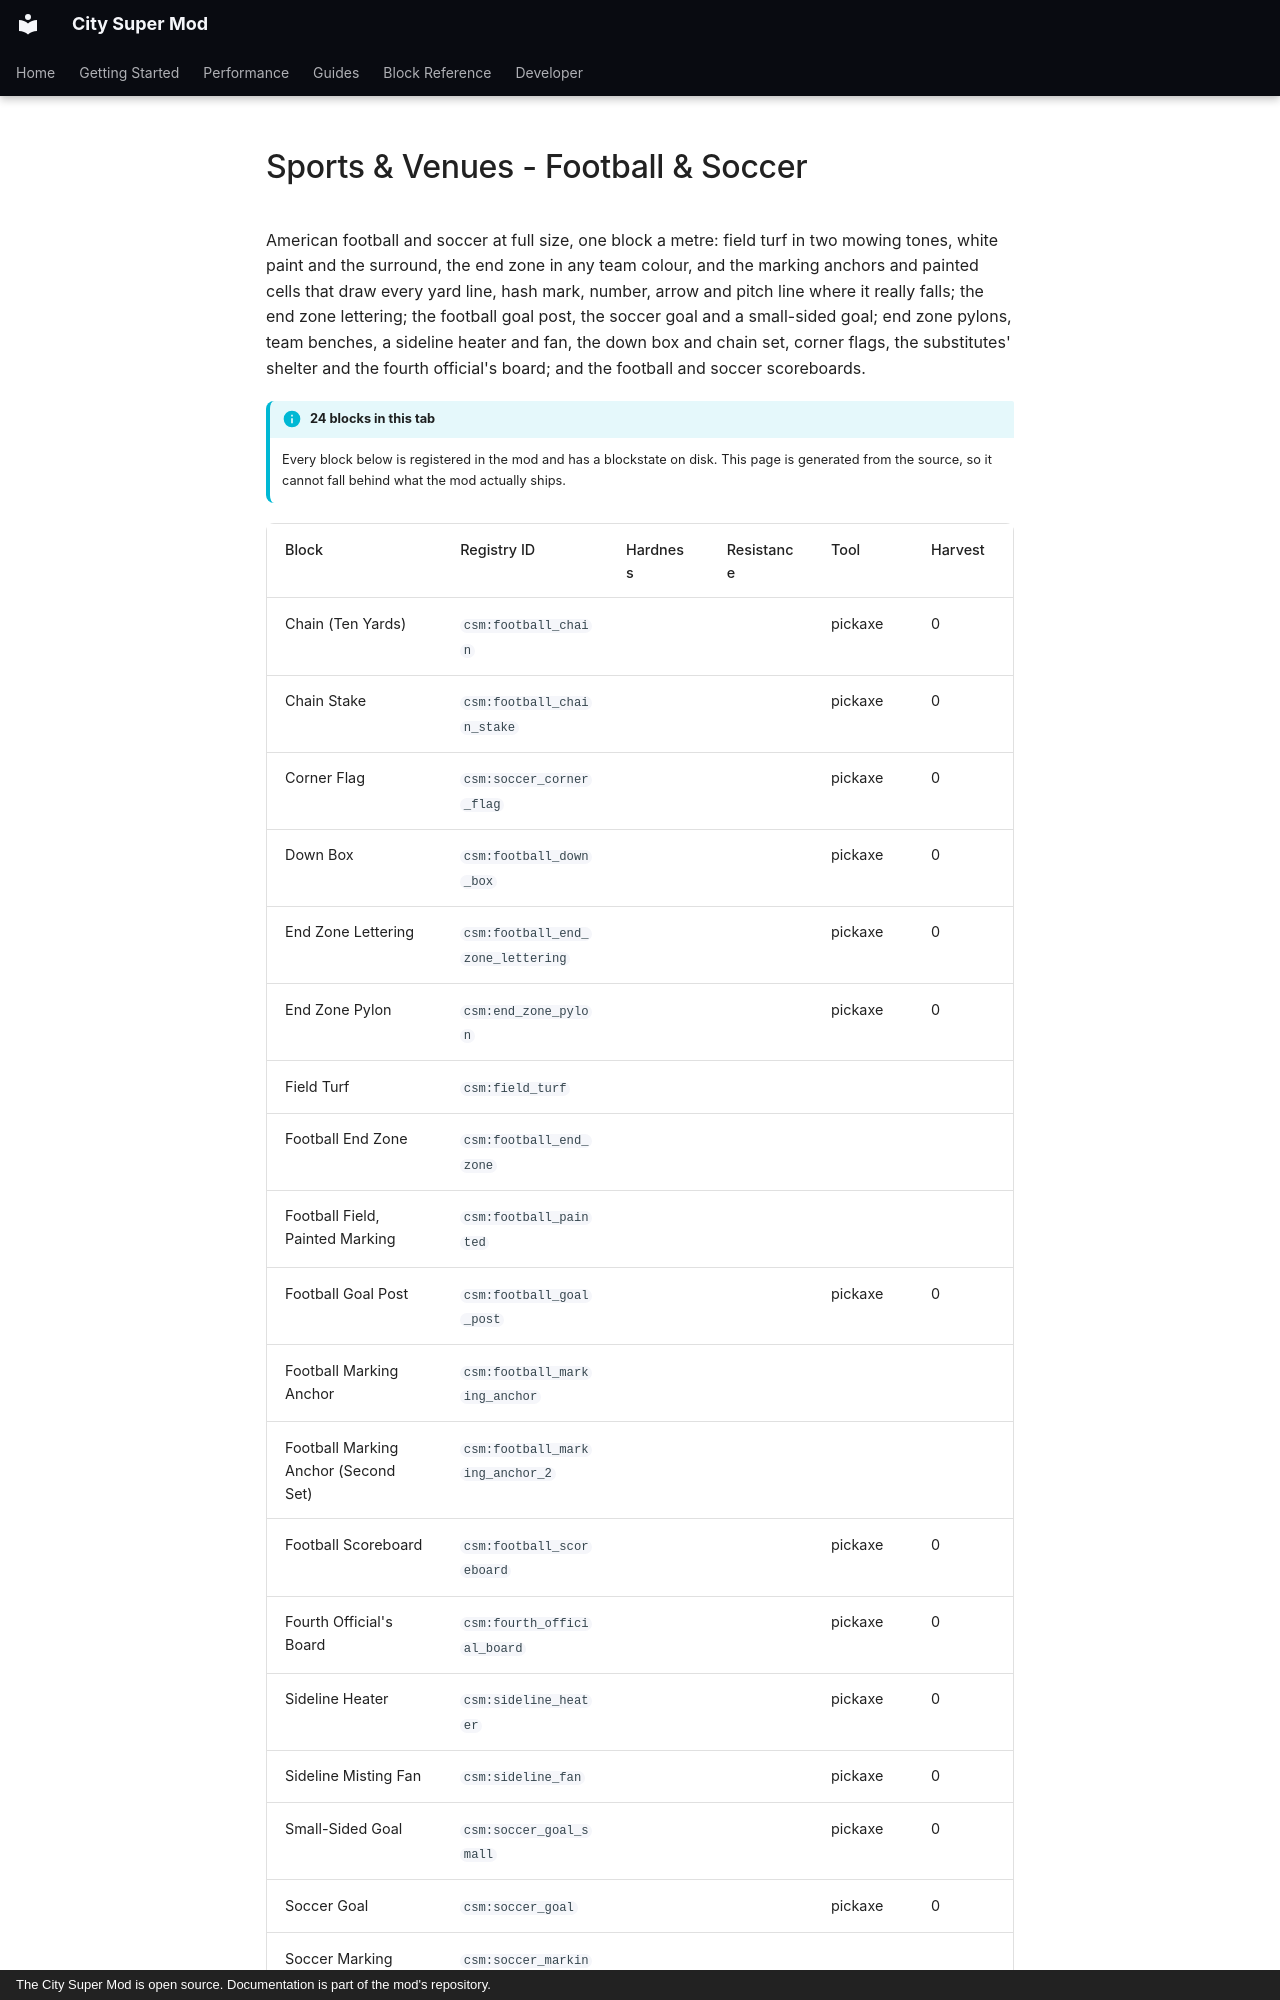

repository: Mica-Technologies/minecraft-city-super-mod · page: reference/venues-football/index.html · generator: mkdocs · copyright: The City Super Mod is open source. Documentation is part of the mod's repository.

# Sports & Venues - Football & Soccer

American football and soccer at full size, one block a metre: field turf in two mowing tones, white paint and the surround, the end zone in any team colour, and the marking anchors and painted cells that draw every yard line, hash mark, number, arrow and pitch line where it really falls; the end zone lettering; the football goal post, the soccer goal and a small-sided goal; end zone pylons, team benches, a sideline heater and fan, the down box and chain set, corner flags, the substitutes' shelter and the fourth official's board; and the football and soccer scoreboards.

!!! info "24 blocks in this tab"

    Every block below is registered in the mod and has a blockstate on disk. This page is
    generated from the source, so it cannot fall behind what the mod actually ships.

<div class="block-table" markdown>
